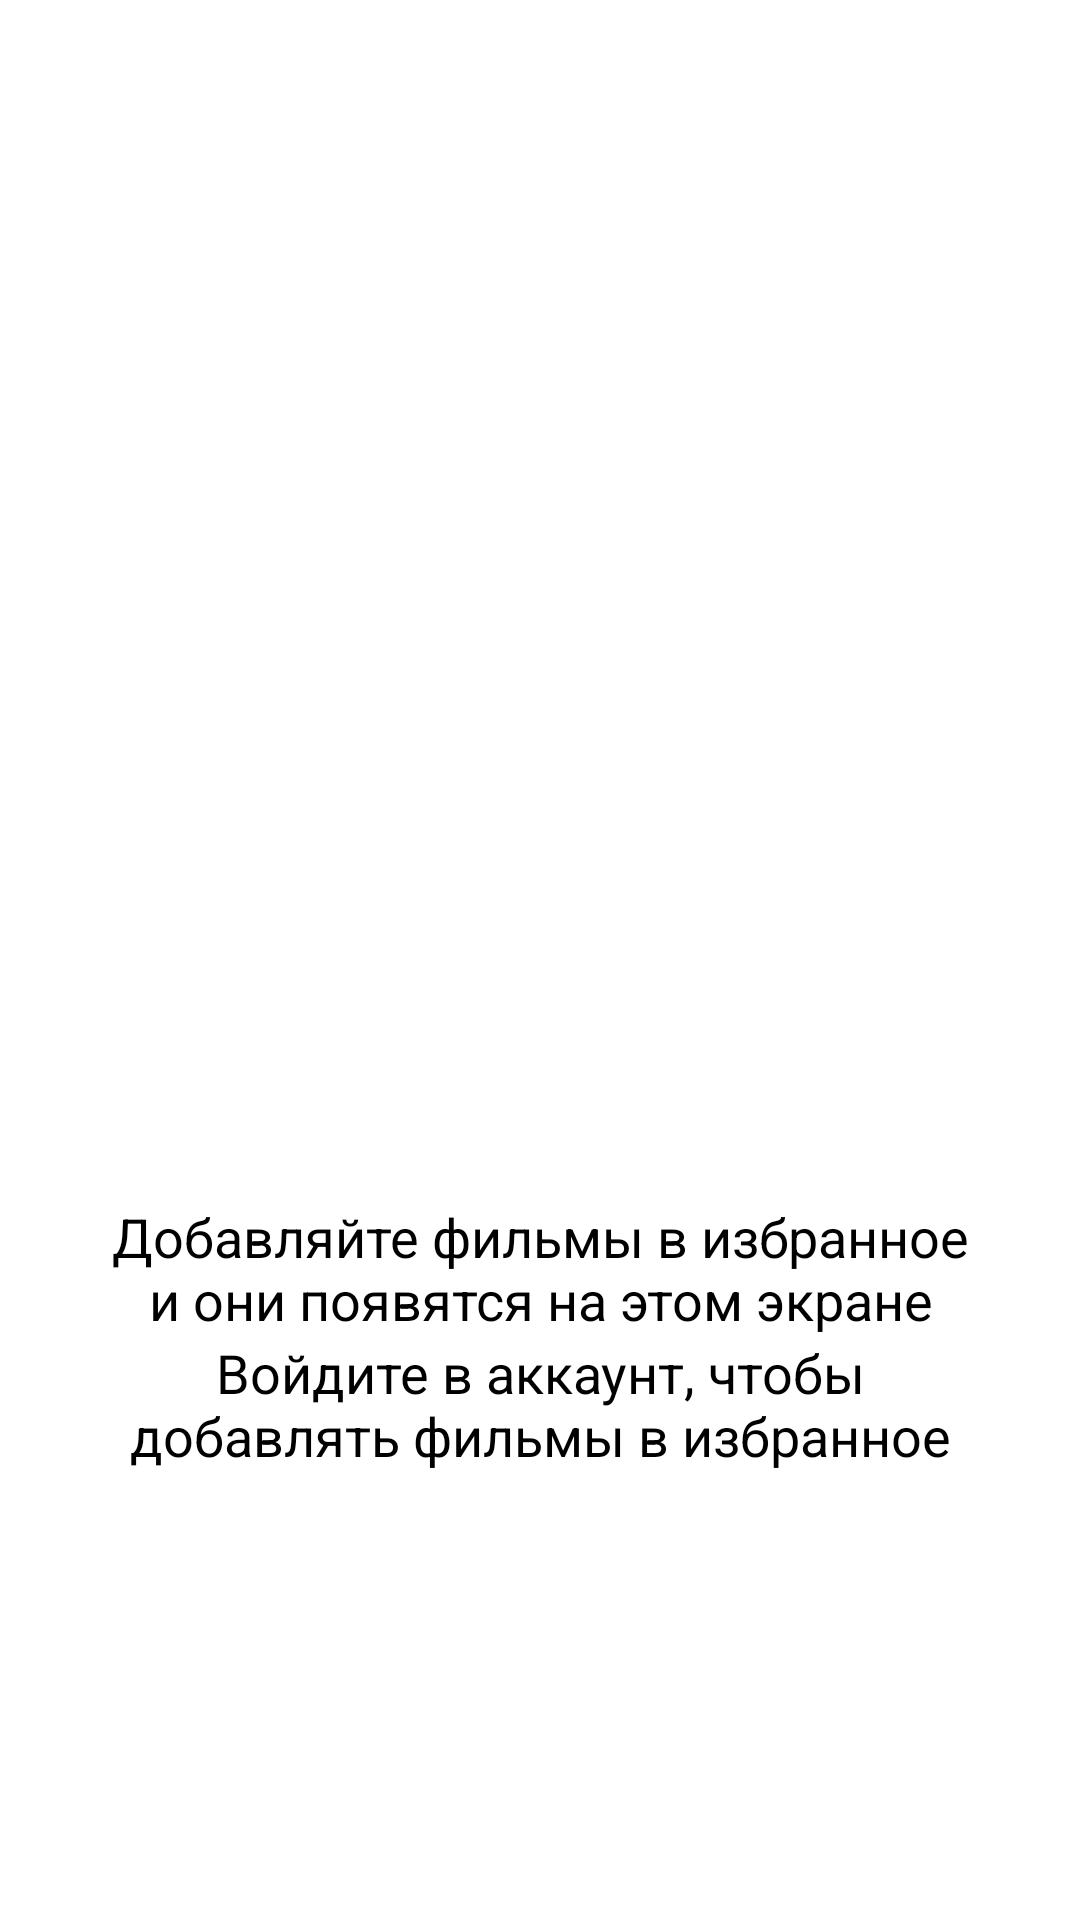

Android layout source for this screen:
<!-- AndroidManifest.xml: application theme Theme.Movies -->
<!-- res/layout/fragment_favorites.xml -->
<?xml version="1.0" encoding="utf-8"?>
<androidx.constraintlayout.widget.ConstraintLayout
    xmlns:android="http://schemas.android.com/apk/res/android"
    xmlns:app="http://schemas.android.com/apk/res-auto"
    xmlns:tools="http://schemas.android.com/tools"
    android:layout_width="match_parent"
    android:layout_height="match_parent"
    android:background="@color/white"
    tools:context=".FavoritesFragment">

    <LinearLayout
        android:id="@+id/favorites_none"
        android:layout_width="match_parent"
        android:layout_height="match_parent"
        android:orientation="vertical"
        app:layout_constraintBottom_toBottomOf="parent"
        app:layout_constraintEnd_toEndOf="parent"
        app:layout_constraintStart_toStartOf="parent"
        app:layout_constraintTop_toTopOf="parent">

        <ImageView
            android:id="@+id/imageView"
            android:layout_width="200dp"
            android:layout_height="200dp"
            android:layout_gravity="center"
            android:layout_marginTop="200dp"
            app:srcCompat="@drawable/favorites_blank" />

        <TextView
            android:id="@+id/textView6"
            android:layout_width="300dp"
            android:layout_height="wrap_content"
            android:layout_gravity="center"
            android:text="@string/favorites"
            android:textAlignment="center"
            android:textColor="@color/black"
            android:textSize="18sp" />

        <TextView
            android:id="@+id/textView5"
            android:layout_width="300dp"
            android:layout_height="wrap_content"
            android:layout_gravity="center"
            android:text="@string/favorites2"
            android:textAlignment="center"
            android:textColor="@color/black"
            android:textSize="18sp" />

    </LinearLayout>


    <androidx.recyclerview.widget.RecyclerView
        android:layout_marginStart="10dp"
        android:id="@+id/favorites_scroll"
        android:layout_width="match_parent"
        android:layout_height="match_parent"
        app:spanCount="2"
        app:layoutManager="androidx.recyclerview.widget.GridLayoutManager"
        app:layout_constraintStart_toStartOf="parent"
        app:layout_constraintTop_toTopOf="parent" />


</androidx.constraintlayout.widget.ConstraintLayout>
<!-- resources referenced by this layout -->
<resources>
  <color name="black">#FF000000</color>
  <color name="white">#FFFFFFFF</color>
  <string name="favorites">Добавляйте фильмы в избранное и они появятся на этом экране</string>
  <string name="favorites2">Войдите в аккаунт, чтобы добавлять фильмы в избранное</string>
  <style name="Theme.Movies" parent="Base.Theme.Movies" />
  <style name="Base.Theme.Movies" parent="Theme.Material3.DayNight.NoActionBar">
          
          
          <item name="android:statusBarColor">@color/myBackground</item>
      </style>
  <color name="myBackground">#1C1F27</color>
</resources>
